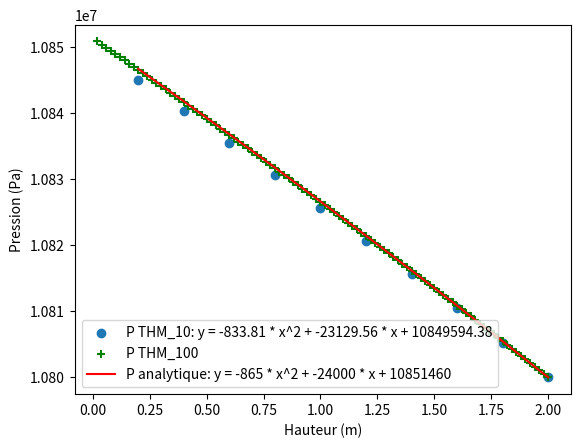
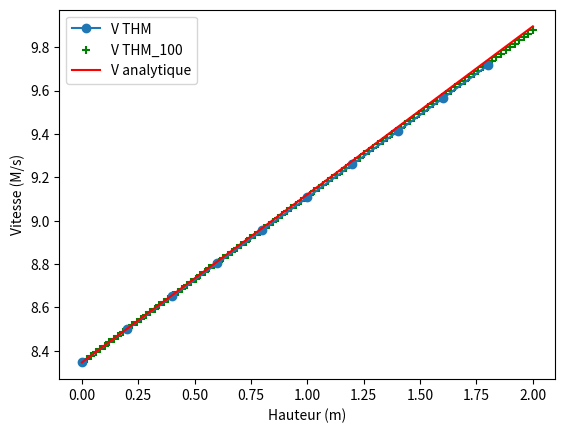
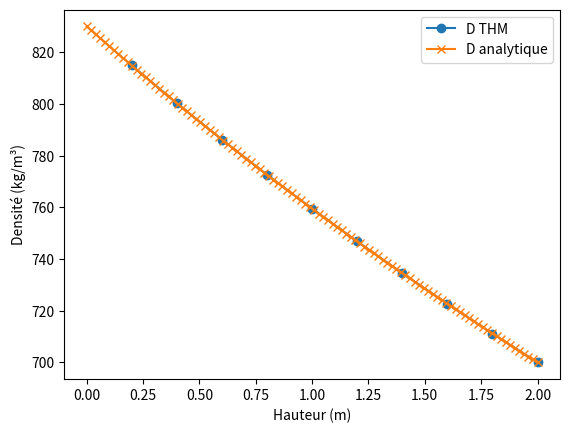
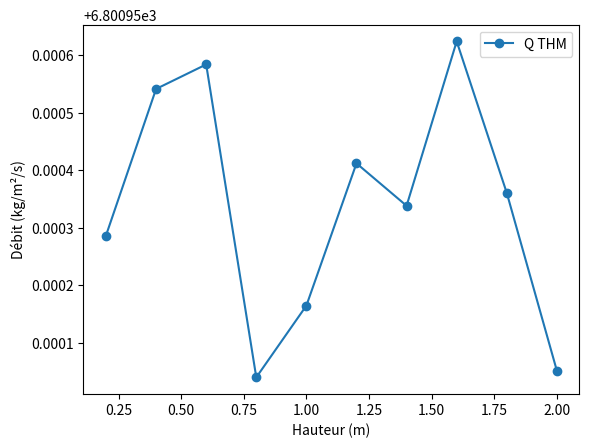

Here is the Python script that generated these plots, in order:
#PTT THM
import numpy as np
import matplotlib.pyplot as plt
from scipy.interpolate import interp1d

height = 2

P_num = [10833885.0, 10830120.0, 10826355.0, 10822590.0, 10818825.0, 10815060.0, 10811295.0, 10807530.0, 10803765.0, 10800000.0]
P_num = [10845499.0, 10840701.0, 10835839.0, 10830913.0, 10825923.0, 10820868.0, 10815748.0, 10810564.0, 10805314.0, 10800000.0]
P_num=  [10844935.0, 10840209.0, 10835417.0, 10830557.0, 10825631.0, 10820638.0, 10815579.0, 10810452.0, 10805260.0, 10800000.0]
V_100 = [8.34608936, 8.36155987, 8.37703133, 8.39250374, 8.40797424, 8.4234457, 8.43891621, 8.45438671, 8.46985817, 8.48533058, 8.50080109, 8.51627254, 8.53174305, 8.54721451, 8.56268501, 8.57815742, 8.59362793, 8.60909939, 8.62456989, 8.6400404, 8.65551281, 8.67098331, 8.68645573, 8.70192623, 8.71739674, 8.73286819, 8.74833965, 8.76381016, 8.77928162, 8.79475212, 8.81022358, 8.82569504, 8.8411665, 8.856637, 8.87210846, 8.88757992, 8.90305042, 8.91852188, 8.93399239, 8.94946384, 8.96493626, 8.98040676, 8.99587727, 9.01134872, 9.02681923, 9.04229069, 9.05776215, 9.0732336, 9.08870506, 9.10417557, 9.11964607, 9.13511753, 9.15058899, 9.16606045, 9.18153095, 9.19700241, 9.21247387, 9.22794437, 9.24341488, 9.25888729, 9.27435875, 9.28982925, 9.30530071, 9.32077122, 9.33624268, 9.35171413, 9.36718559, 9.3826561, 9.39812756, 9.41359806, 9.42906952, 9.44454098, 9.46001244, 9.47548389, 9.4909544, 9.50642586, 9.52189636, 9.53736782, 9.55283928, 9.56831074, 9.58378124, 9.59925175, 9.61472321, 9.63019466, 9.64566612, 9.66113758, 9.67660809, 9.69207954, 9.70755005, 9.72302055, 9.73849297, 9.75396347, 9.76943493, 9.78490543, 9.80037689, 9.81584835, 9.83131886, 9.84679127, 9.86226177, 9.87773323]
P_100 = [10850785.0, 10850306.0, 10849826.0, 10849345.0, 10848864.0, 10848382.0, 10847899.0, 10847416.0, 10846932.0, 10846447.0, 10845962.0, 10845476.0, 10844989.0, 10844502.0, 10844013.0, 10843525.0, 10843035.0, 10842545.0, 10842054.0, 10841562.0, 10841070.0, 10840577.0, 10840083.0, 10839589.0, 10839094.0, 10838598.0, 10838102.0, 10837605.0, 10837107.0, 10836608.0, 10836109.0, 10835609.0, 10835109.0, 10834607.0, 10834105.0, 10833603.0, 10833099.0, 10832595.0, 10832091.0, 10831585.0, 10831079.0, 10830572.0, 10830065.0, 10829557.0, 10829048.0, 10828538.0, 10828028.0, 10827517.0, 10827006.0, 10826493.0, 10825980.0, 10825467.0, 10824952.0, 10824437.0, 10823922.0, 10823405.0, 10822888.0, 10822370.0, 10821852.0, 10821333.0, 10820813.0, 10820292.0, 10819771.0, 10819249.0, 10818726.0, 10818203.0, 10817679.0, 10817154.0, 10816629.0, 10816103.0, 10815576.0, 10815049.0, 10814520.0, 10813992.0, 10813462.0, 10812932.0, 10812401.0, 10811869.0, 10811337.0, 10810804.0, 10810271.0, 10809736.0, 10809201.0, 10808665.0, 10808129.0, 10807592.0, 10807054.0, 10806516.0, 10805976.0, 10805437.0, 10804896.0, 10804355.0, 10803813.0, 10803270.0, 10802727.0, 10802183.0, 10801638.0, 10801093.0, 10800547.0, 10800000.0]

Z = np.linspace((height/10),height, 10)
Z_100 = np.linspace((height/100) , height, 100)
print(Z)

a_ = - 865
b_ = - 24000
c_ = 10851460#10800000 - a_*2^2 - b_*2
print(f'c: {c_}')
def P(z):
    return a_*z**2 + b_*z + c_
P_anal = [ P(z) for z in Z]
equation_anal = f"y = {a_} * x^2 + {b_} * x + {c_}"


# Interpolation quadratique
quadratic_interp = interp1d(Z, P_num, kind='quadratic')
# Ajustement quadratique (régression quadratique)
coeffs = np.polyfit(Z, P_num, 2)  # Coefficients de l'équation y = ax^2 + bx + c
# Équation obtenue
equation_THM = f"y = {coeffs[0]:.2f} * x^2 + {coeffs[1]:.2f} * x + {coeffs[2]:.2f}"

print(P_anal)
print(P_num)

plt.scatter(Z, P_num, label=f'P THM_10: {equation_THM}', marker='o')
plt.scatter(Z_100, P_100, label=f'P THM_100', marker='+', color="green")
plt.plot(Z, P_anal, label=f'P analytique: {equation_anal}', color="red")
plt.xlabel('Hauteur (m)')
plt.ylabel('Pression (Pa)')
plt.legend()
plt.show()

Z = np.linspace(0 , height -(height/10), 10)
Z_anal = np.linspace(0 ,height, 100)
Z_100 = np.linspace(0 , height, 100)
V_num = [8.34608936, 8.49826145, 8.65043449, 8.80260658, 8.95477962, 9.10695267, 9.25912476, 9.41129875, 9.56346989, 9.71564293]
D_num = [814.866699, 800.275513, 786.197571, 772.606384, 759.477112, 746.786621, 734.513306, 722.636780, 711.138367, 700.000000]

a = ((1/700-1/830)*(1/2))
b = 1/830

V_anal = [ 6927.26439 * (a * z + b) for z in Z_anal]


plt.plot(Z, V_num, label=f'V THM', marker='o')
plt.scatter(Z_100, V_100, label=f'V THM_100', marker='+', color="green")
plt.plot(Z_anal, V_anal, label=f'V analytique', color="red")
plt.xlabel('Hauteur (m)')
plt.ylabel('Vitesse (M/s)')
plt.legend()
plt.show()


Z = np.linspace(0 + (height/10), height , 10)
Z_anal = np.linspace(0,height, 100)
D_anal = [ 1/(a * z + b) for z in Z_anal]
#Z_anal = np.linspace(0  + +(height/10) /2 ,height - +(height/10)/2, 100)
plt.plot(Z, D_num, label=f'D THM', marker='o')
plt.plot(Z_anal, D_anal, label=f'D analytique', marker='x')
plt.xlabel('Hauteur (m)')
plt.ylabel('Densité (kg/m³)')
plt.legend()
plt.show()

DCOOL = [814.866699, 800.275513, 786.197571, 772.606384, 759.477112, 746.786621, 734.513306, 722.636780, 711.138367, 700.000000]
VCOOL = [8.34608936, 8.49826145, 8.65043449, 8.80260658, 8.95477962, 9.10695267, 9.25912476, 9.41129875, 9.56346989, 9.71564293]

Q = [VCOOL[i]*DCOOL[i] for i in range(len(DCOOL))]
plt.plot(Z, Q, label=f'Q THM', marker='o')
plt.xlabel('Hauteur (m)')
plt.ylabel('Débit (kg/m²/s)')
plt.legend()
plt.show()

print(f'Qmoyen: {np.mean(Q)}')


""" # Données
y = np.linspace(0, 2, 10)  # Ordonnée de 0 à 2 m (données échantillonnées)
PCOOL = np.array([10844935.0, 10840209.0, 10835417.0, 10830557.0, 10825631.0, 
                  10820638.0, 10815579.0, 10810452.0, 10805260.0, 10800000.0])
DCOOL = np.array([814.866699, 800.275513, 786.197571, 772.606384, 759.477112, 
                  746.786621, 734.513306, 722.636780, 711.138367, 700.000000])
VCOOL = np.array([8.34608936, 8.49826145, 8.65043449, 8.80260658, 8.95477962, 
                  9.10695267, 9.25912476, 9.41129875, 9.56346989, 9.71564293])
TCOOL = np.array([556.091797, 558.621033, 561.124817, 563.603149, 566.055176, 
                  568.479553, 570.875427, 573.241882, 575.577515, 577.881409])

# Premier graphe : Pression et Densité
fig, ax1 = plt.subplots(figsize=(8, 5))

ax1.set_xlabel("Ordonnée (m)")
ax1.set_ylabel("Pression (Pa)", color="tab:blue")
ax1.plot(y, PCOOL, "o-", color="tab:blue", label="Pression", marker="o")
ax1.tick_params(axis="y", labelcolor="tab:blue")

ax2 = ax1.twinx()
ax2.set_ylabel("Densité (kg/m³)", color="tab:red")
ax2.plot(y, DCOOL, "s-", color="tab:red", label="Densité", marker="+")
ax2.tick_params(axis="y", labelcolor="tab:red")

plt.grid()
plt.show()

# Deuxième graphe : Vitesse et Température
fig, ax1 = plt.subplots(figsize=(8, 5))

ax1.set_xlabel("Ordonnée (m)")
ax1.set_ylabel("Vitesse (m/s)", color="tab:green")
ax1.plot(y, VCOOL, "o-", color="tab:green", label="Vitesse", marker="o")
ax1.tick_params(axis="y", labelcolor="tab:green")

ax2 = ax1.twinx()
ax2.set_ylabel("Température (K)", color="tab:purple")
ax2.plot(y, TCOOL, "s-", color="tab:purple", label="Température", marker="+")
ax2.tick_params(axis="y", labelcolor="tab:purple")

plt.grid()
plt.show() """
